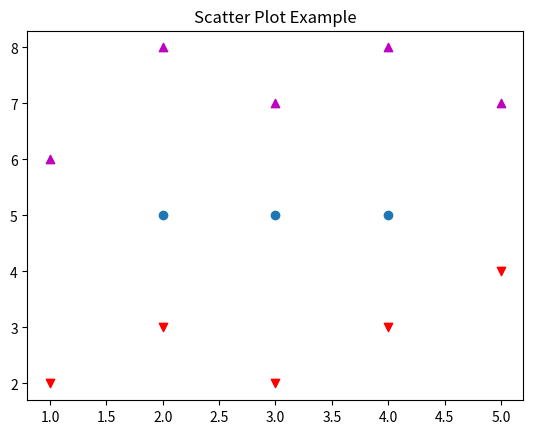

Python code for this plot:
# -*- coding: utf-8 -*-
"""
Created on Thu Aug  5 23:08:01 2021

@author: taufiqlibrary
"""

import matplotlib.pyplot as plt
x1 = [2, 3, 4]
y1 = [5, 5, 5]

x2 = [1, 2, 3, 4, 5]
y2 = [2, 3, 2, 3, 4]
y3 = [6, 8, 7, 8, 7]

# Markers : http://matplotlib.org/api/markers_api.html

plt.scatter(x1, y1)
plt.scatter(x2, y2, marker='v', color='r')
plt.scatter(x2, y3, marker='^', color='m')
plt.title('Scatter Plot Example')
plt.show()